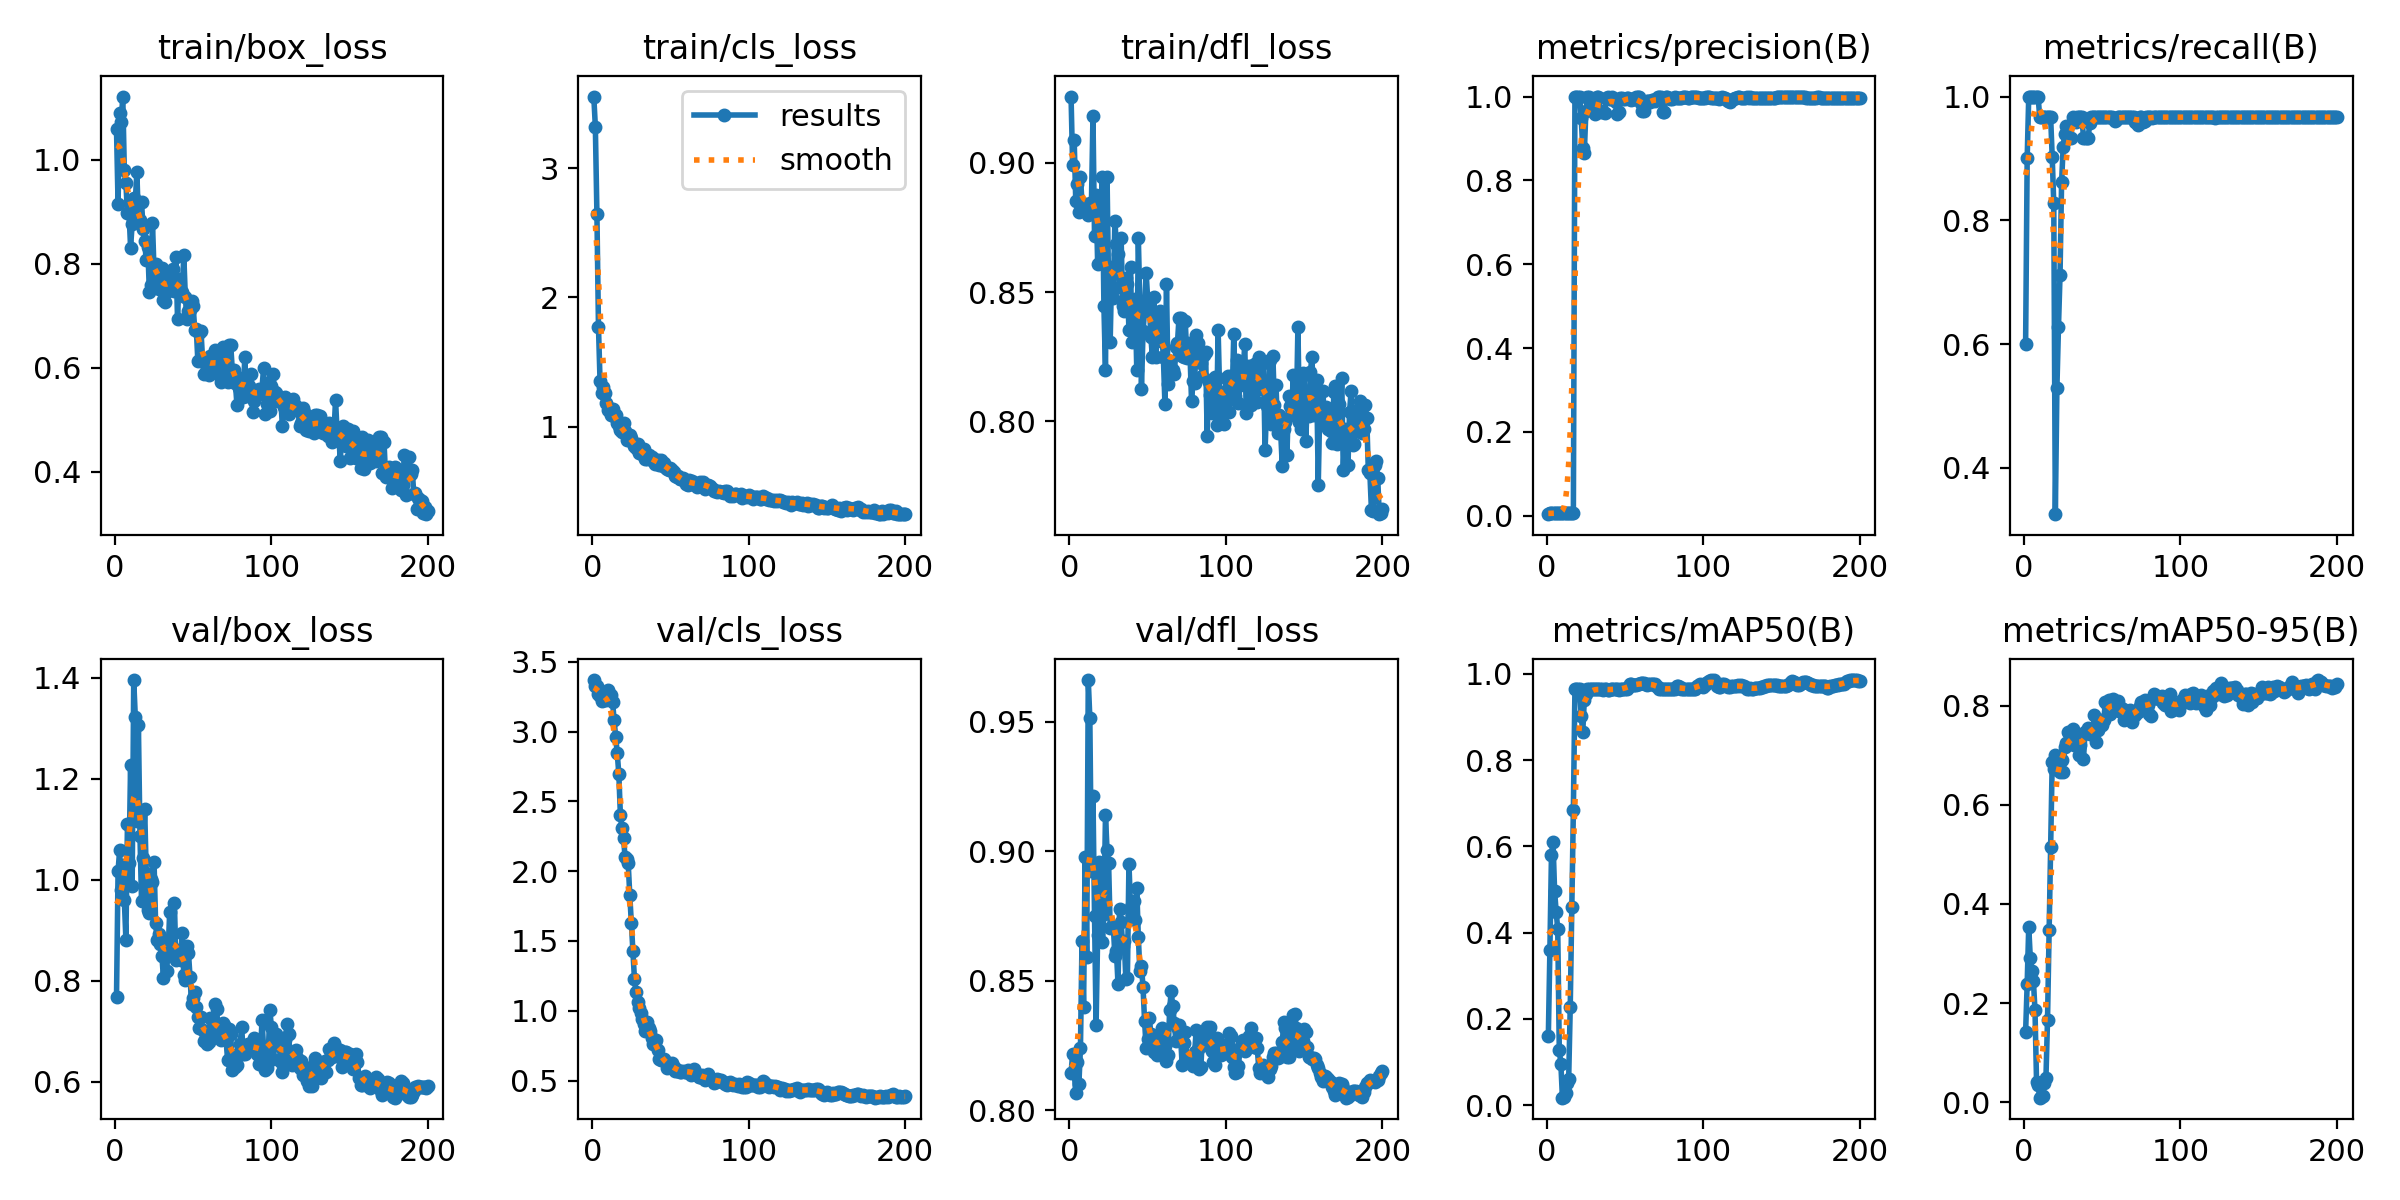

Source data for this figure (header and first rows):
epoch, train/box_loss, train/cls_loss, train/dfl_loss, metrics/precision(B), metrics/recall(B), metrics/mAP50(B), metrics/mAP50-95(B), val/box_loss, val/cls_loss, val/dfl_loss, lr/pg0, lr/pg1, lr/pg2
1, 1.058, 3.555, 0.9256, 0.004, 0.6, 0.1595, 0.1417, 0.7689, 3.37, 0.8143, 6e-05, 6e-05, 6e-05
2, 0.9141, 3.322, 0.899, 0.006, 0.9, 0.3608, 0.2394, 1.018, 3.328, 0.8217, 0.0001393, 0.0001393, 0.0001393
3, 1.09, 2.646, 0.9088, 0.00667, 1, 0.5809, 0.3544, 1.058, 3.33, 0.8149, 0.0002178, 0.0002178, 0.0002178
4, 1.072, 1.771, 0.8853, 0.00667, 1, 0.6098, 0.2903, 0.9793, 3.272, 0.8065, 0.0002955, 0.0002955, 0.0002955
5, 1.122, 1.35, 0.8918, 0.00667, 1, 0.4972, 0.2656, 1.029, 3.254, 0.8186, 0.0003725, 0.0003725, 0.0003725
6, 0.9799, 1.261, 0.881, 0.00667, 1, 0.4482, 0.2441, 0.9595, 3.219, 0.8101, 0.0004486, 0.0004486, 0.0004486
7, 0.9548, 1.303, 0.8946, 0.00667, 1, 0.4085, 0.1857, 0.8819, 3.23, 0.8239, 0.000524, 0.000524, 0.000524
8, 0.8972, 1.258, 0.8844, 0.00667, 1, 0.1278, 0.04033, 1.112, 3.278, 0.8653, 0.0005985, 0.0005985, 0.0005985
9, 0.8977, 1.183, 0.8841, 0.00667, 1, 0.09618, 0.03585, 1.033, 3.227, 0.8399, 0.0006723, 0.0006723, 0.0006723
10, 0.8313, 1.129, 0.8837, 0.00644, 0.9667, 0.01707, 0.00961, 1.228, 3.296, 0.8978, 0.0007453, 0.0007453, 0.0007453
11, 0.8767, 1.143, 0.883, 0.00644, 0.9667, 0.01835, 0.01152, 0.988, 3.238, 0.8592, 0.0008174, 0.0008174, 0.0008174
12, 0.9268, 1.088, 0.8798, 0.00644, 0.9667, 0.02891, 0.01242, 1.396, 3.265, 0.9661, 0.0008888, 0.0008888, 0.0008888
13, 0.92, 1.138, 0.8846, 0.00644, 0.9667, 0.05185, 0.03987, 1.323, 3.216, 0.9514, 0.0009594, 0.0009594, 0.0009594
14, 0.9758, 1.081, 0.8836, 0.00644, 0.9667, 0.06092, 0.04959, 1.117, 3.081, 0.8924, 0.001029, 0.001029, 0.001029
15, 0.8846, 1.089, 0.9181, 0.00644, 0.9667, 0.2271, 0.166, 1.306, 2.962, 0.9213, 0.001098, 0.001098, 0.001098
16, 0.8845, 1.03, 0.8716, 0.00644, 0.9667, 0.4599, 0.3468, 1.087, 2.844, 0.875, 0.001166, 0.001166, 0.001166
17, 0.918, 1.004, 0.8876, 0.00644, 0.9667, 0.6853, 0.5151, 0.9579, 2.698, 0.8329, 0.001234, 0.001234, 0.001234
18, 0.8677, 0.9743, 0.861, 1, 0.9023, 0.9651, 0.6859, 1.043, 2.404, 0.8677, 0.001301, 0.001301, 0.001301
19, 0.8432, 0.9578, 0.8724, 1, 0.8273, 0.9641, 0.6721, 1.141, 2.307, 0.8959, 0.001366, 0.001366, 0.001366
20, 0.8065, 1.027, 0.8792, 1, 0.3251, 0.9651, 0.7011, 1.014, 2.239, 0.8783, 0.001431, 0.001431, 0.001431
21, 0.832, 0.9661, 0.8946, 1, 0.5292, 0.9651, 0.6905, 0.9395, 2.101, 0.865, 0.001496, 0.001496, 0.001496
22, 0.7464, 0.8984, 0.8445, 0.9495, 0.6272, 0.9035, 0.6951, 0.9342, 2.086, 0.8756, 0.001559, 0.001559, 0.001559
23, 0.7599, 0.9062, 0.8198, 0.8768, 0.7119, 0.8657, 0.6662, 1.003, 2.058, 0.9138, 0.001622, 0.001622, 0.001622
24, 0.8778, 0.9351, 0.8947, 0.866, 0.8616, 0.9399, 0.69, 0.9965, 1.831, 0.9003, 0.001684, 0.001684, 0.001684
25, 0.7848, 0.9132, 0.8515, 0.965, 0.9184, 0.9528, 0.6654, 1.035, 1.632, 0.8954, 0.001745, 0.001745, 0.001745
26, 0.7989, 0.8706, 0.8307, 1, 0.94, 0.9651, 0.7166, 0.914, 1.426, 0.8702, 0.001752, 0.001752, 0.001752
27, 0.7751, 0.8497, 0.8595, 1, 0.9527, 0.9651, 0.7238, 0.8816, 1.226, 0.8707, 0.001743, 0.001743, 0.001743
28, 0.7506, 0.833, 0.8476, 0.9872, 0.9333, 0.9641, 0.7458, 0.8937, 1.132, 0.8712, 0.001733, 0.001733, 0.001733
29, 0.7792, 0.8635, 0.8775, 0.9906, 0.9333, 0.9641, 0.7446, 0.8737, 1.063, 0.8597, 0.001723, 0.001723, 0.001723
30, 0.7918, 0.7953, 0.8685, 0.988, 0.9333, 0.9641, 0.7407, 0.8501, 1.019, 0.8616, 0.001713, 0.001713, 0.001713
31, 0.7297, 0.8265, 0.8648, 0.959, 0.9667, 0.9641, 0.7525, 0.8058, 0.9859, 0.8487, 0.001703, 0.001703, 0.001703
32, 0.7271, 0.788, 0.852, 1, 0.9648, 0.9651, 0.7201, 0.8746, 0.9378, 0.8778, 0.001693, 0.001693, 0.001693
33, 0.7725, 0.8274, 0.871, 1, 0.9595, 0.9651, 0.7336, 0.8197, 0.903, 0.8725, 0.001683, 0.001683, 0.001683
34, 0.7474, 0.7506, 0.8448, 0.9633, 0.9667, 0.9641, 0.7253, 0.8597, 0.8548, 0.8633, 0.001673, 0.001673, 0.001673
35, 0.7694, 0.7483, 0.8428, 0.9644, 0.9667, 0.9641, 0.6996, 0.9369, 0.92, 0.8654, 0.001663, 0.001663, 0.001663
36, 0.7776, 0.7788, 0.8555, 0.962, 0.9667, 0.9628, 0.7205, 0.8552, 0.8752, 0.8507, 0.001654, 0.001654, 0.001654
37, 0.7902, 0.7548, 0.8531, 0.9616, 0.9667, 0.9641, 0.7425, 0.8563, 0.8556, 0.851, 0.001644, 0.001644, 0.001644
38, 0.7474, 0.7629, 0.8353, 0.9968, 0.9333, 0.9641, 0.6922, 0.954, 0.8071, 0.8952, 0.001634, 0.001634, 0.001634
39, 0.8124, 0.7334, 0.8596, 0.9996, 0.9333, 0.9632, 0.7465, 0.8411, 0.7619, 0.8784, 0.001624, 0.001624, 0.001624
40, 0.6937, 0.709, 0.8305, 0.9934, 0.9333, 0.9623, 0.7437, 0.8612, 0.7791, 0.8754, 0.001614, 0.001614, 0.001614
41, 0.7714, 0.7424, 0.8428, 0.994, 0.9333, 0.9641, 0.7547, 0.8437, 0.7878, 0.8807, 0.001604, 0.001604, 0.001604
42, 0.7441, 0.7417, 0.8472, 1, 0.9572, 0.9651, 0.7434, 0.8408, 0.718, 0.8735, 0.001594, 0.001594, 0.001594
43, 0.7462, 0.6992, 0.82, 0.994, 0.9667, 0.9651, 0.751, 0.8941, 0.6526, 0.8856, 0.001584, 0.001584, 0.001584
44, 0.816, 0.7416, 0.8708, 0.9861, 0.9667, 0.9651, 0.7501, 0.8115, 0.6503, 0.8667, 0.001574, 0.001574, 0.001574
45, 0.7358, 0.6963, 0.8451, 0.9593, 0.9667, 0.9641, 0.7812, 0.8011, 0.6485, 0.8537, 0.001564, 0.001564, 0.001564
46, 0.6936, 0.7214, 0.8125, 0.9624, 0.9667, 0.9628, 0.7263, 0.8684, 0.6574, 0.8557, 0.001554, 0.001554, 0.001554
47, 0.7096, 0.6797, 0.8348, 0.9954, 0.9667, 0.9651, 0.7512, 0.8553, 0.6331, 0.8474, 0.001545, 0.001545, 0.001545
48, 0.7102, 0.6681, 0.8427, 0.9963, 0.9667, 0.9652, 0.7706, 0.8073, 0.589, 0.8344, 0.001535, 0.001535, 0.001535
49, 0.728, 0.6663, 0.8576, 0.995, 0.9667, 0.9653, 0.7706, 0.7533, 0.6037, 0.824, 0.001525, 0.001525, 0.001525
50, 0.7189, 0.6768, 0.8469, 0.9949, 0.9667, 0.9653, 0.7617, 0.7665, 0.6182, 0.8276, 0.001515, 0.001515, 0.001515
51, 0.6724, 0.6646, 0.8465, 0.9959, 0.9667, 0.9654, 0.7715, 0.7783, 0.6245, 0.8357, 0.001505, 0.001505, 0.001505
52, 0.6747, 0.6482, 0.8327, 0.9959, 0.9667, 0.9698, 0.8078, 0.7483, 0.598, 0.8295, 0.001495, 0.001495, 0.001495
53, 0.6122, 0.6137, 0.8248, 0.9942, 0.9667, 0.9762, 0.8037, 0.7289, 0.5675, 0.8242, 0.001485, 0.001485, 0.001485
54, 0.6672, 0.6125, 0.8482, 0.9928, 0.9667, 0.976, 0.8115, 0.7077, 0.5691, 0.8224, 0.001475, 0.001475, 0.001475
55, 0.67, 0.619, 0.8249, 0.9943, 0.9667, 0.9756, 0.783, 0.7289, 0.5781, 0.8253, 0.001465, 0.001465, 0.001465
56, 0.6168, 0.5914, 0.8311, 0.9953, 0.9667, 0.9741, 0.8033, 0.7034, 0.5619, 0.8215, 0.001455, 0.001455, 0.001455
57, 0.5873, 0.5951, 0.8344, 1, 0.9661, 0.9747, 0.8136, 0.68, 0.5631, 0.8254, 0.001446, 0.001446, 0.001446
58, 0.6141, 0.6035, 0.8427, 1, 0.9607, 0.9762, 0.7976, 0.6913, 0.5682, 0.8275, 0.001436, 0.001436, 0.001436
59, 0.6001, 0.5836, 0.8335, 1, 0.9617, 0.9779, 0.7948, 0.6755, 0.5627, 0.8317, 0.001426, 0.001426, 0.001426
60, 0.5859, 0.5546, 0.825, 0.9854, 0.9667, 0.9786, 0.8097, 0.6788, 0.5622, 0.8297, 0.001416, 0.001416, 0.001416
... 140 more rows
